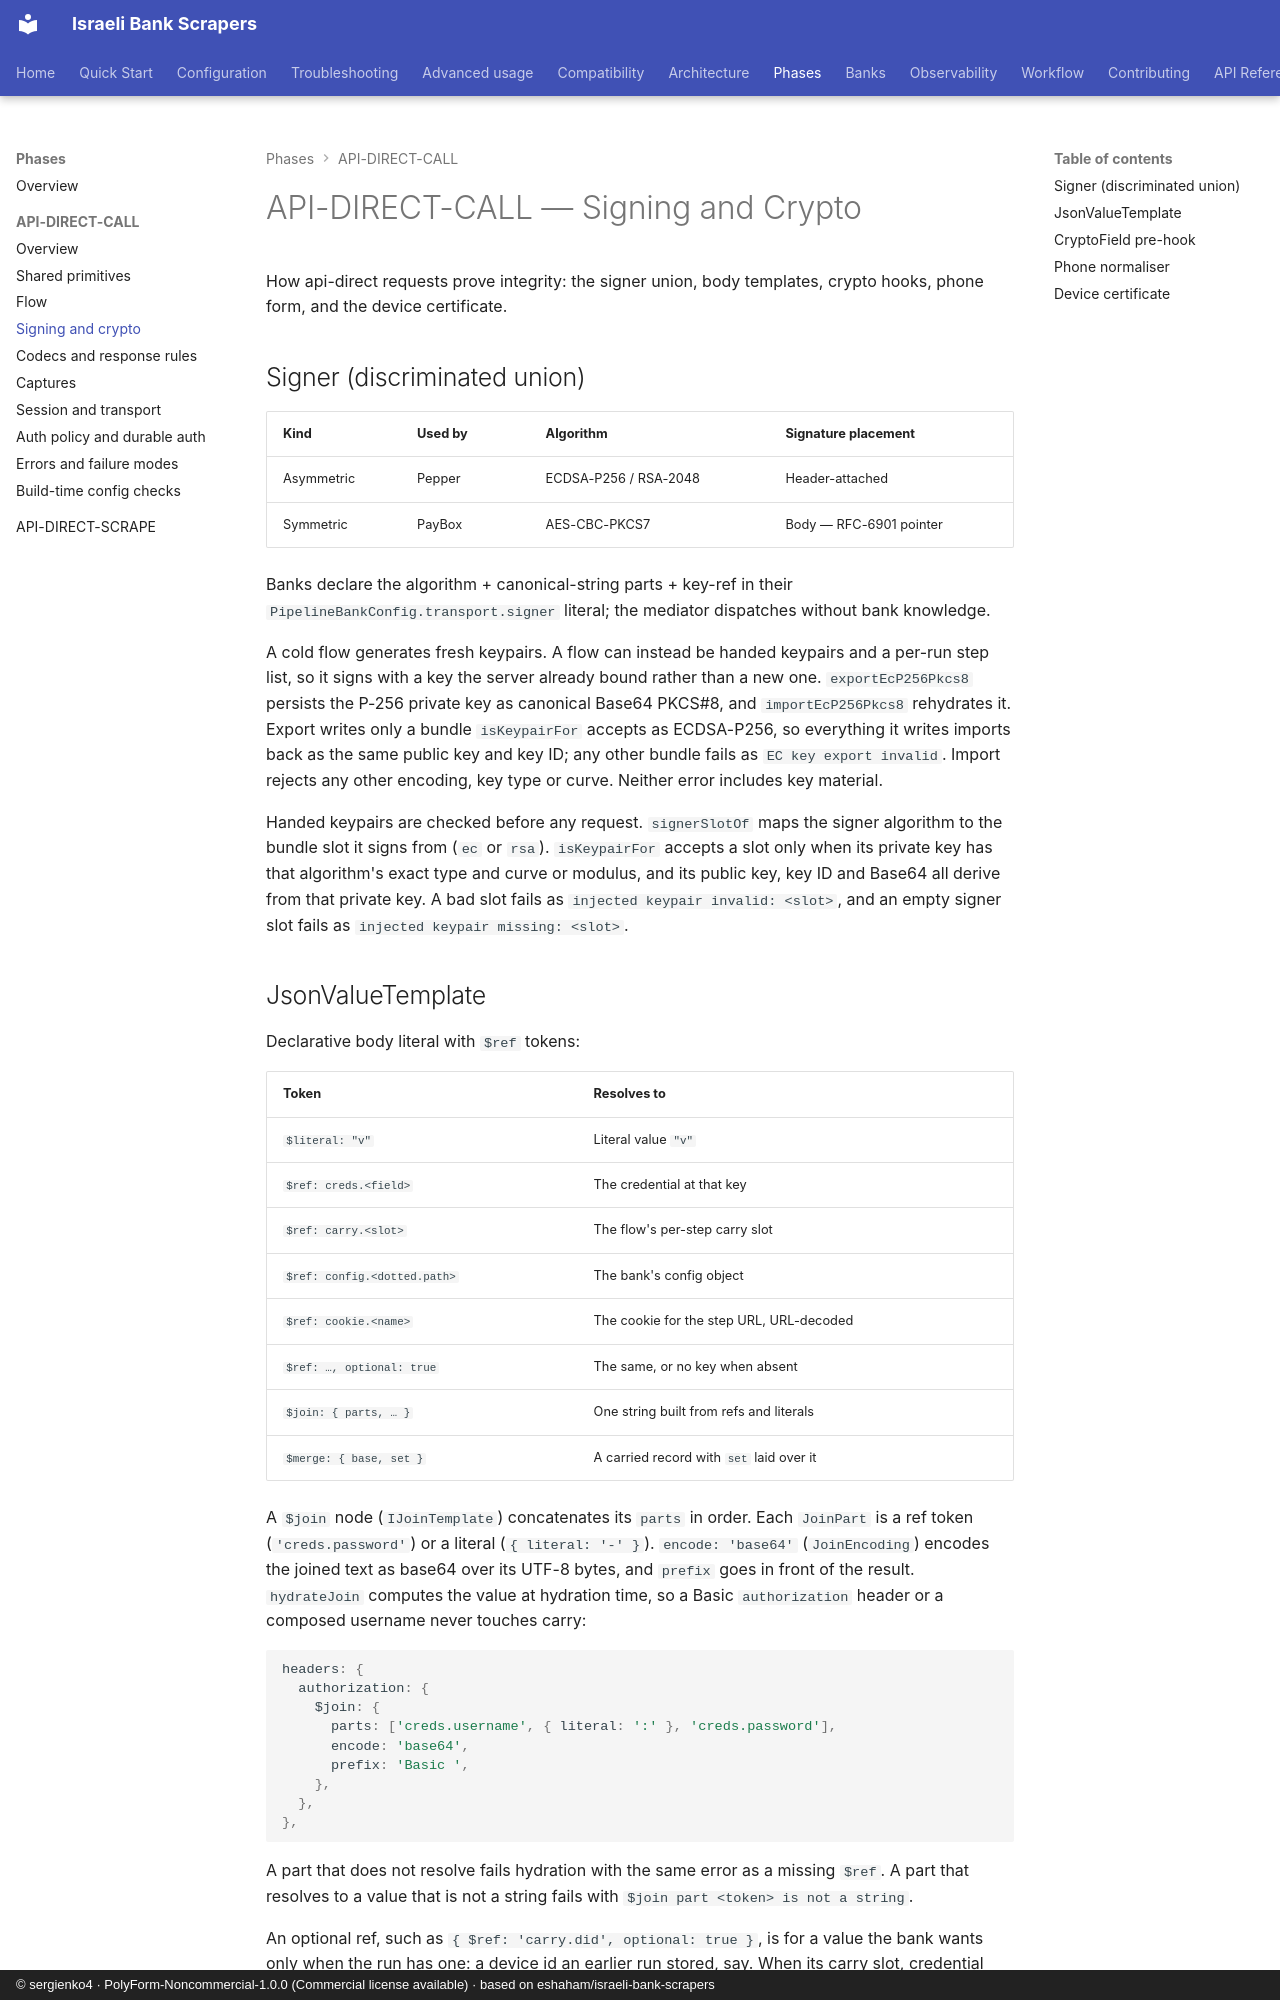

repository: sergienko4/israeli-bank-scrapers · page: phases/api-direct-call/signing/index.html · generator: mkdocs · copyright: © sergienko4 · PolyForm-Noncommercial-1.0.0 (Commercial license available) · based on eshaham/israeli-bank-scrapers

# API-DIRECT-CALL — Signing and Crypto

How api-direct requests prove integrity: the signer union, body templates, crypto hooks, phone form, and the device certificate.

## Signer (discriminated union)

| Kind       | Used by | Algorithm             | Signature placement     |
| ---------- | ------- | --------------------- | ----------------------- |
| Asymmetric | Pepper  | ECDSA-P256 / RSA-2048 | Header-attached         |
| Symmetric  | PayBox  | AES-CBC-PKCS7         | Body — RFC-6901 pointer |

Banks declare the algorithm + canonical-string parts + key-ref in their `PipelineBankConfig.transport.signer` literal; the mediator dispatches without bank knowledge.

A cold flow generates fresh keypairs. A flow can instead be handed keypairs and
a per-run step list, so it signs with a key the server already bound rather
than a new one. `exportEcP256Pkcs8` persists the P-256 private key as canonical
Base64 PKCS#8, and `importEcP256Pkcs8` rehydrates it. Export writes only a
bundle `isKeypairFor` accepts as ECDSA-P256, so everything it writes imports
back as the same public key and key ID; any other bundle fails as
`EC key export invalid`. Import rejects any other encoding, key type or curve.
Neither error includes key material.

Handed keypairs are checked before any request. `signerSlotOf` maps the signer
algorithm to the bundle slot it signs from (`ec` or `rsa`). `isKeypairFor`
accepts a slot only when its private key has that algorithm's exact type and
curve or modulus, and its public key, key ID and Base64 all derive from that
private key. A bad slot fails as `injected keypair invalid: <slot>`, and an
empty signer slot fails as `injected keypair missing: <slot>`.
